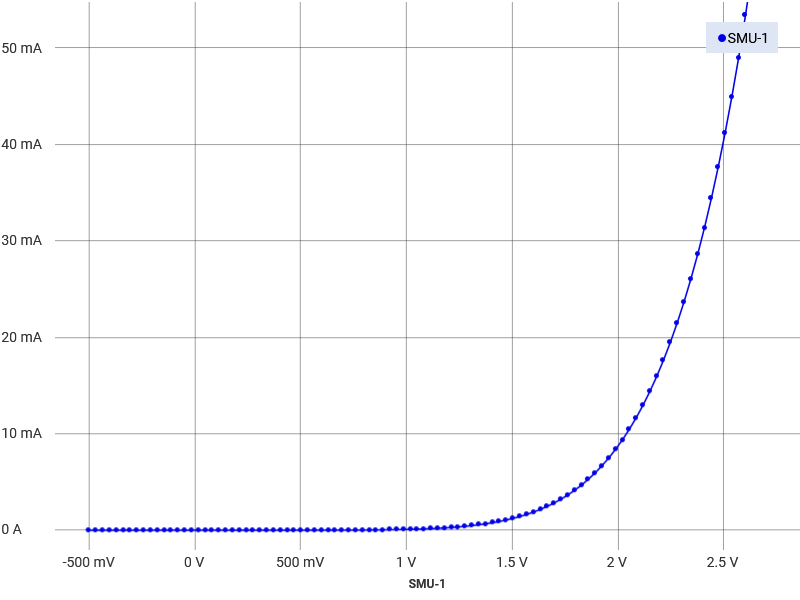

The data file committed next to this chart (first rows):
data points, time/s, voltage/V, current/A, time SD, voltage SD, current SD
1, 0, -0.5, -2.81E-06, 2.541, 0.9377, 0.01534
2, 0.08759, -0.4677, -1.70E-06, , , 
3, 0.1752, -0.4353, -9.77E-07, , , 
4, 0.2627, -0.403, -4.56E-07, , , 
5, 0.3503, -0.3707, -1.43E-07, , , 
6, 0.4379, -0.3384, 8.22473680273106E-08, , , 
7, 0.5255, -0.306, 2.44242187363852E-07, , , 
8, 0.6131, -0.2737, 3.31025063360357E-07, , , 
9, 0.7007, -0.2414, 4.12022586715466E-07, , , 
10, 0.7882, -0.2091, 4.87234274260118E-07, , , 
11, 0.8758, -0.1768, 5.04590843775077E-07, , , 
12, 0.9634, -0.1444, 5.21947413290036E-07, , , 
13, 1.051, -0.1121, 5.33518516476761E-07, , , 
14, 1.139, -0.07979, 5.45089619663486E-07, , , 
15, 1.226, -0.04746, 5.79802701849985E-07, , , 
16, 1.314, -0.01515, 5.45089562820067E-07, , , 
17, 1.401, 0.01717, 6.02944851380016E-07, , , 
18, 1.489, 0.0495, 5.79802758693404E-07, , , 
19, 1.576, 0.08182, 5.85588281865057E-07, , , 
20, 1.664, 0.1141, 6.14515840879903E-07, , , 
21, 1.752, 0.1465, 6.14515840879903E-07, , , 
22, 1.839, 0.1788, 6.14515954566741E-07, , , 
23, 1.927, 0.2111, 6.89727698954812E-07, , , 
24, 2.014, 0.2435, 7.12869734798005E-07, , , 
25, 2.102, 0.2757, 7.30226304312964E-07, , , 
26, 2.189, 0.3081, 7.76510091782256E-07, , , 
27, 2.277, 0.3404, 8.92219190973265E-07, , , 
28, 2.365, 0.3727, 1.01371369964909E-06, , , 
29, 2.452, 0.405, 1.18727723474876E-06, , , 
30, 2.54, 0.4373, 1.38398218041402E-06, , , 
31, 2.627, 0.4697, 1.68482529261382E-06, , , 
32, 2.715, 0.502, 2.11294923246896E-06, , , 
33, 2.803, 0.5343, 2.66256552095001E-06, , , 
34, 2.89, 0.5666, 3.42045927936852E-06, , , 
35, 2.978, 0.599, 4.39820178144146E-06, , , 
36, 3.065, 0.6313, 5.6305020734726E-06, , , 
37, 3.153, 0.6636, 7.24464234735933E-06, , , 
38, 3.24, 0.6959, 9.34476065594936E-06, , , 
39, 3.328, 0.7283, 1.19192827696679E-05, , , 
40, 3.416, 0.7606, 1.52401344166719E-05, , , 
41, 3.503, 0.7929, 1.94230087799951E-05, , , 
42, 3.591, 0.8252, 2.46299150603591E-05, , , 
43, 3.678, 0.8575, 3.10054711007979E-05, , , 
44, 3.766, 0.8899, 3.8919966755202E-05, , , 
45, 3.853, 0.9222, 4.85064447275363E-05, , , 
46, 3.941, 0.9545, 6.0233534895815E-05, , , 
47, 4.029, 0.9868, 7.44078861316666E-05, , , 
48, 4.116, 1.019, 9.14923075470142E-05, , , 
49, 4.204, 1.051, 0.0001119, , , 
50, 4.291, 1.084, 0.0001363, , , 
51, 4.379, 1.116, 0.0001652, , , 
52, 4.467, 1.148, 0.0001994, , , 
53, 4.554, 1.181, 0.0002396, , , 
54, 4.642, 1.213, 0.0002868, , , 
55, 4.729, 1.245, 0.0003418, , , 
56, 4.817, 1.278, 0.000406, , , 
57, 4.905, 1.31, 0.0004804, , , 
58, 4.992, 1.342, 0.0005663, , , 
59, 5.08, 1.375, 0.0006654, , , 
60, 5.167, 1.407, 0.0007789, , , 
... 40 more rows
